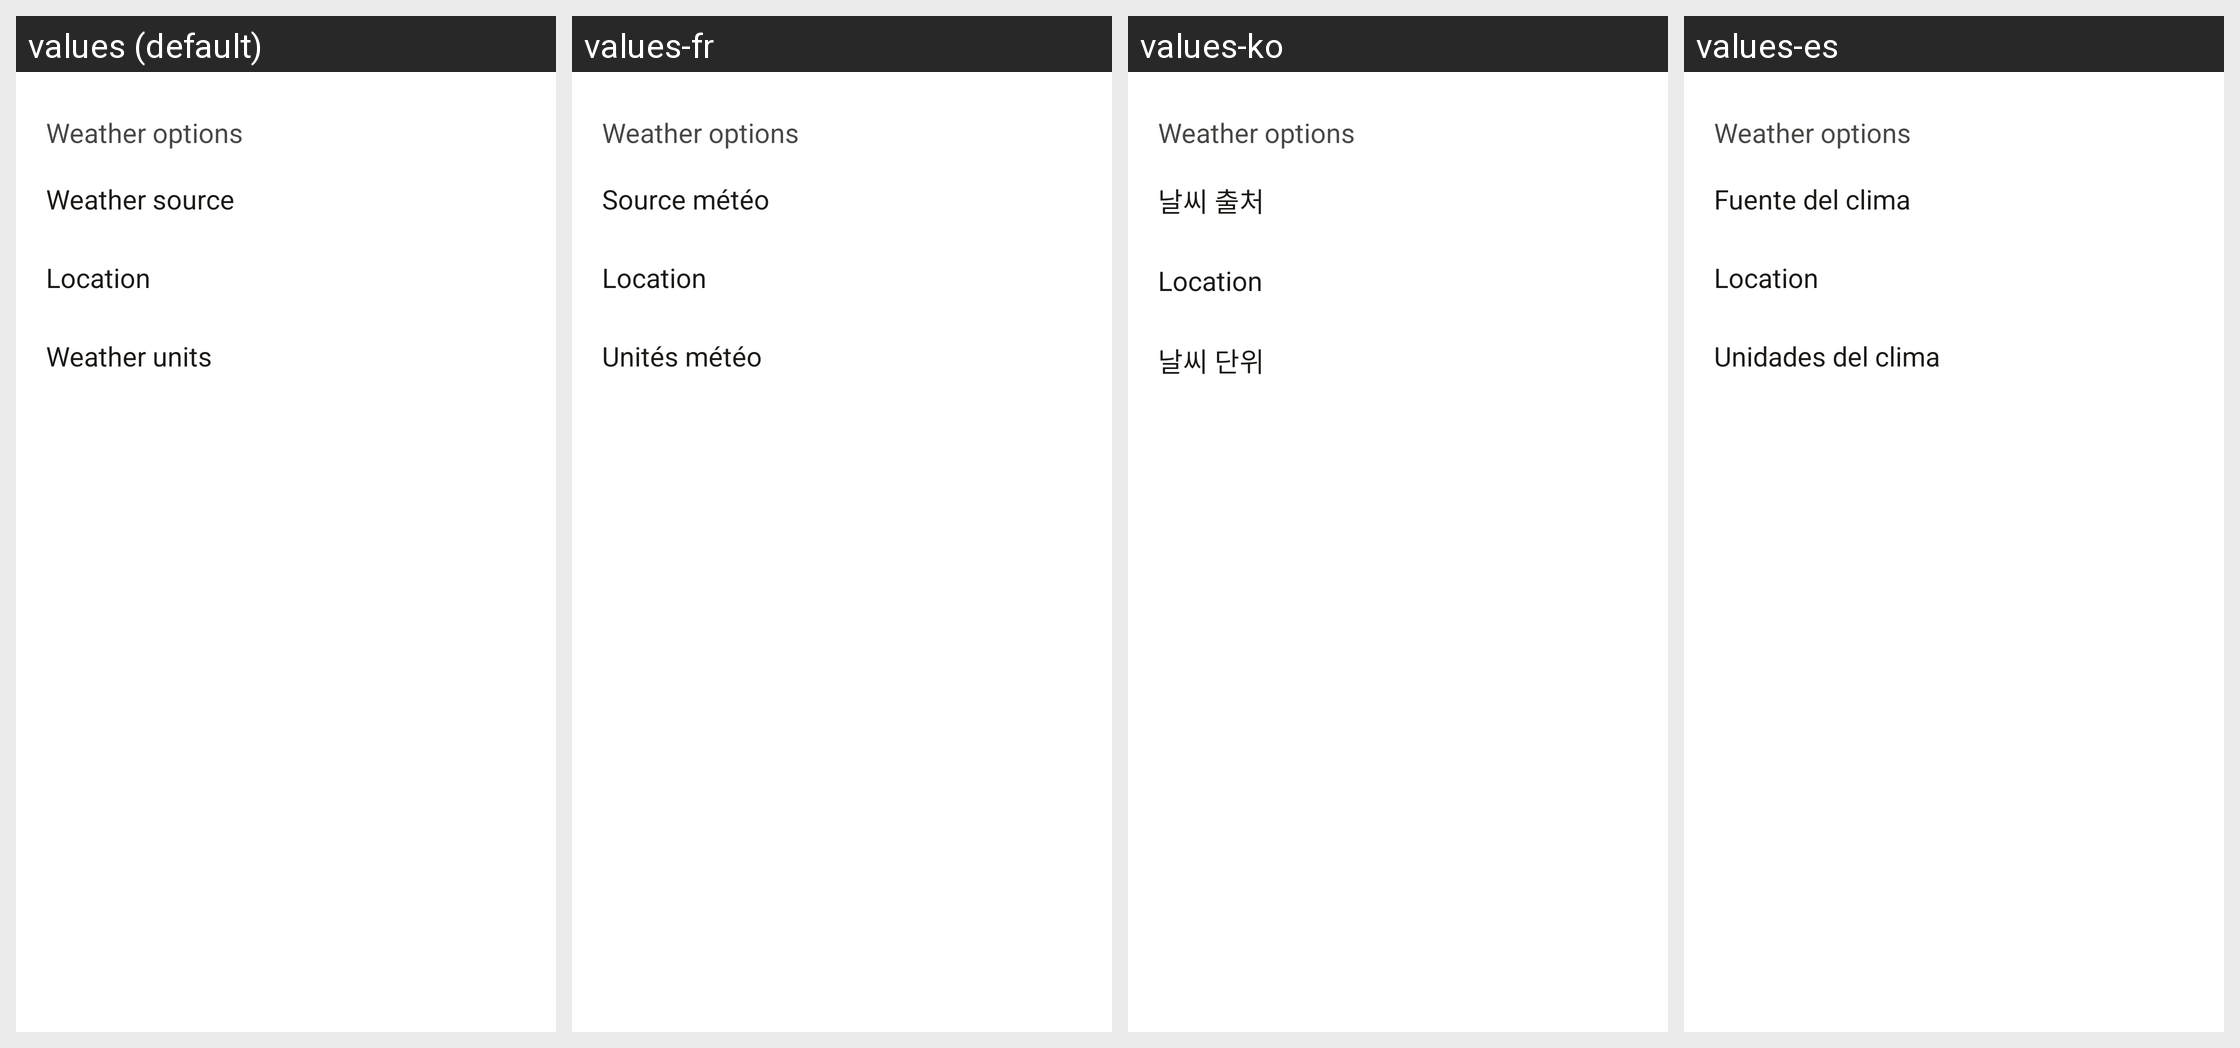

The Android screen above is rendered under several locales of the same app. Produce the string resources it draws, with the default and per-locale values.
Android screen res/layout/bottom_sheet_weather_settings.xml rendered under 4 locales, left to right: values (default), values-fr, values-ko, values-es. Device: Nexus 5 (rendered at 1080×1920; each locale shown at half size, 540×960, under a caption strip naming it); theme AppTheme.
Other locales in the repository, not shown: values-ar, values-de, values-en, values-es-rES, values-es-rUS, values-he, values-hi, values-hr, values-hu, values-id, values-in, values-it, values-ja, values-nl, values-pl, values-pt, values-pt-rBR, values-ru, values-ru-rRU, values-sv, values-tr, values-uk, values-zh.
Strings drawn on this screen, with the default value and each locale's value (text and hints the layout hard-codes, and strings that could not be matched under every locale, appear in the picture but are not listed):

weather_options
  values: Weather options
  values-fr: Weather options  [not translated; the default value is used]
  values-ko: Weather options  [not translated; the default value is used]
  values-es: Weather options  [not translated; the default value is used]

weather_source
  values: Weather source
  values-fr: Source météo
  values-ko: 날씨 출처
  values-es: Fuente del clima

location
  values: Location
  values-fr: Location  [not translated; the default value is used]
  values-ko: Location  [not translated; the default value is used]
  values-es: Location  [not translated; the default value is used]

weather_units
  values: Weather units
  values-fr: Unités météo
  values-ko: 날씨 단위
  values-es: Unidades del clima
